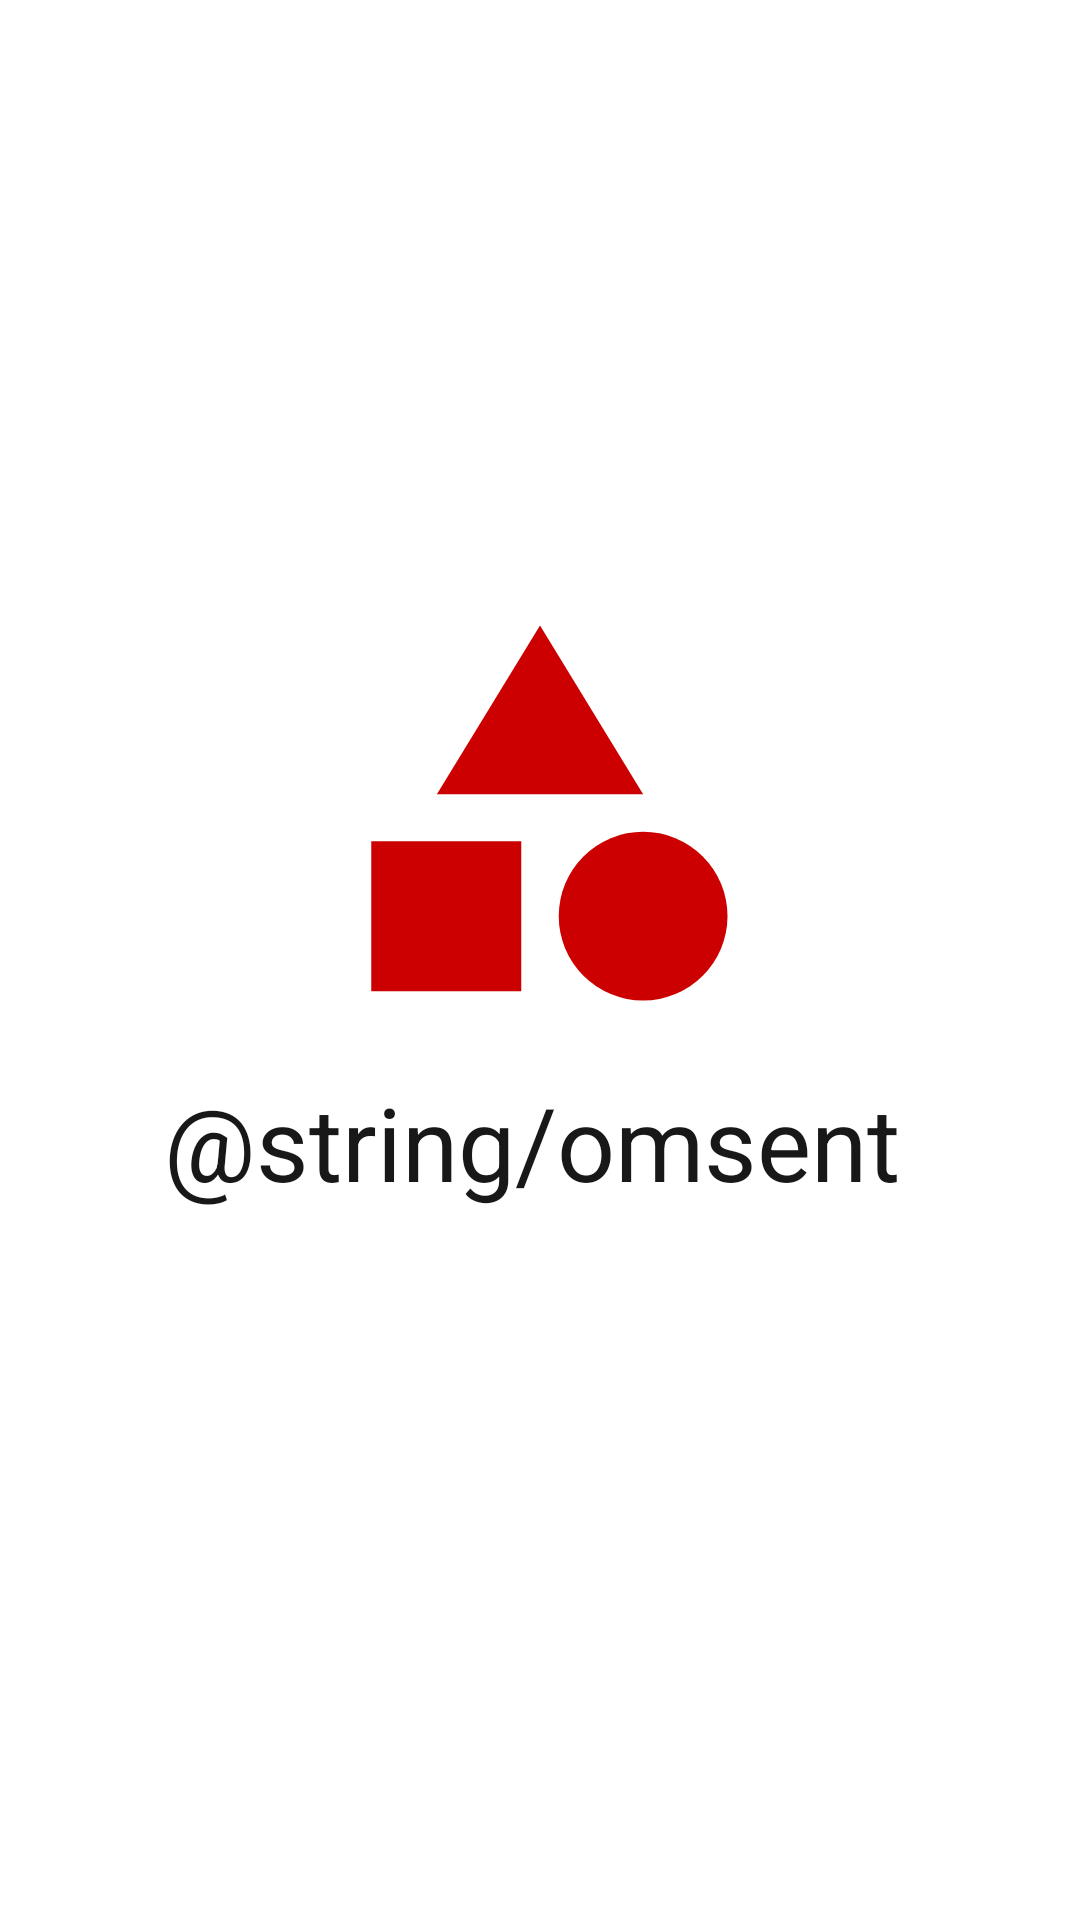

Android layout source for this screen:
<!-- AndroidManifest.xml: application theme Theme.AndroidBasic -->
<!-- res/layout/activity_splash.xml -->
<?xml version="1.0" encoding="utf-8"?>
<androidx.constraintlayout.widget.ConstraintLayout xmlns:android="http://schemas.android.com/apk/res/android"
    xmlns:app="http://schemas.android.com/apk/res-auto"
    xmlns:tools="http://schemas.android.com/tools"
    android:layout_width="match_parent"
    android:layout_height="match_parent"
    android:background="@android:color/white"
    tools:context=".SplashActivity">

    <ImageView
        android:id="@+id/iv_logo_splash"
        android:layout_width="150dp"
        android:layout_height="150dp"
        android:layout_marginTop="196dp"
        android:contentDescription="@string/logo"
        android:src="@drawable/ic_baseline_category_24"
        android:visibility="visible"
        app:layout_constraintEnd_toEndOf="parent"
        app:layout_constraintHorizontal_bias="0.5"
        app:layout_constraintStart_toStartOf="parent"
        app:layout_constraintTop_toTopOf="parent" />

    <TextView
        android:id="@+id/logo_txt"
        android:layout_width="wrap_content"
        android:layout_height="46dp"
        android:layout_marginTop="12dp"
        android:text="@string/omsent"
        android:textColor="#191818"
        android:textSize="34sp"
        app:layout_constraintEnd_toEndOf="parent"
        app:layout_constraintHorizontal_bias="0.476"
        app:layout_constraintStart_toStartOf="parent"
        app:layout_constraintTop_toBottomOf="@+id/iv_logo_splash" />
</androidx.constraintlayout.widget.ConstraintLayout>
<!-- resources referenced by this layout -->
<resources>
  <!-- drawable ic_baseline_category_24 (drawable) -->
  <vector xmlns:android="http://schemas.android.com/apk/res/android"
      android:width="24dp"
      android:height="24dp"
      android:viewportWidth="24"
      android:viewportHeight="24"
    >
    <path
        android:fillColor="@android:color/holo_red_dark"
        android:pathData="M12,2l-5.5,9h11z"/>
    <path
        android:fillColor="@android:color/holo_red_dark"
        android:pathData="M17.5,17.5m-4.5,0a4.5,4.5 0,1 1,9 0a4.5,4.5 0,1 1,-9 0"/>
    <path
        android:fillColor="@android:color/holo_red_dark"
        android:pathData="M3,13.5h8v8H3z"/>
  </vector>
  <style name="Theme.AndroidBasic" parent="Theme.MaterialComponents.DayNight.DarkActionBar">
          
          <item name="colorPrimary">@color/purple_500</item>
          <item name="colorPrimaryVariant">@color/purple_700</item>
          <item name="colorOnPrimary">@color/white</item>
          
          <item name="colorSecondary">@color/teal_200</item>
          <item name="colorSecondaryVariant">@color/teal_700</item>
          <item name="colorOnSecondary">@color/black</item>
          
          <item name="android:statusBarColor" tools:targetApi="l">?attr/colorPrimaryVariant</item>
          
      </style>
  <!-- not gathered from this repository: default colours our renderer supplied (Android Studio template values) -->
  <color name="purple_500">#FF6200EE</color>
  <color name="purple_700">#FF3700B3</color>
  <color name="teal_200">#FF03DAC5</color>
  <color name="teal_700">#FF018786</color>
  <color name="black">#FF000000</color>
  <color name="white">#FFFFFFFF</color>
</resources>
